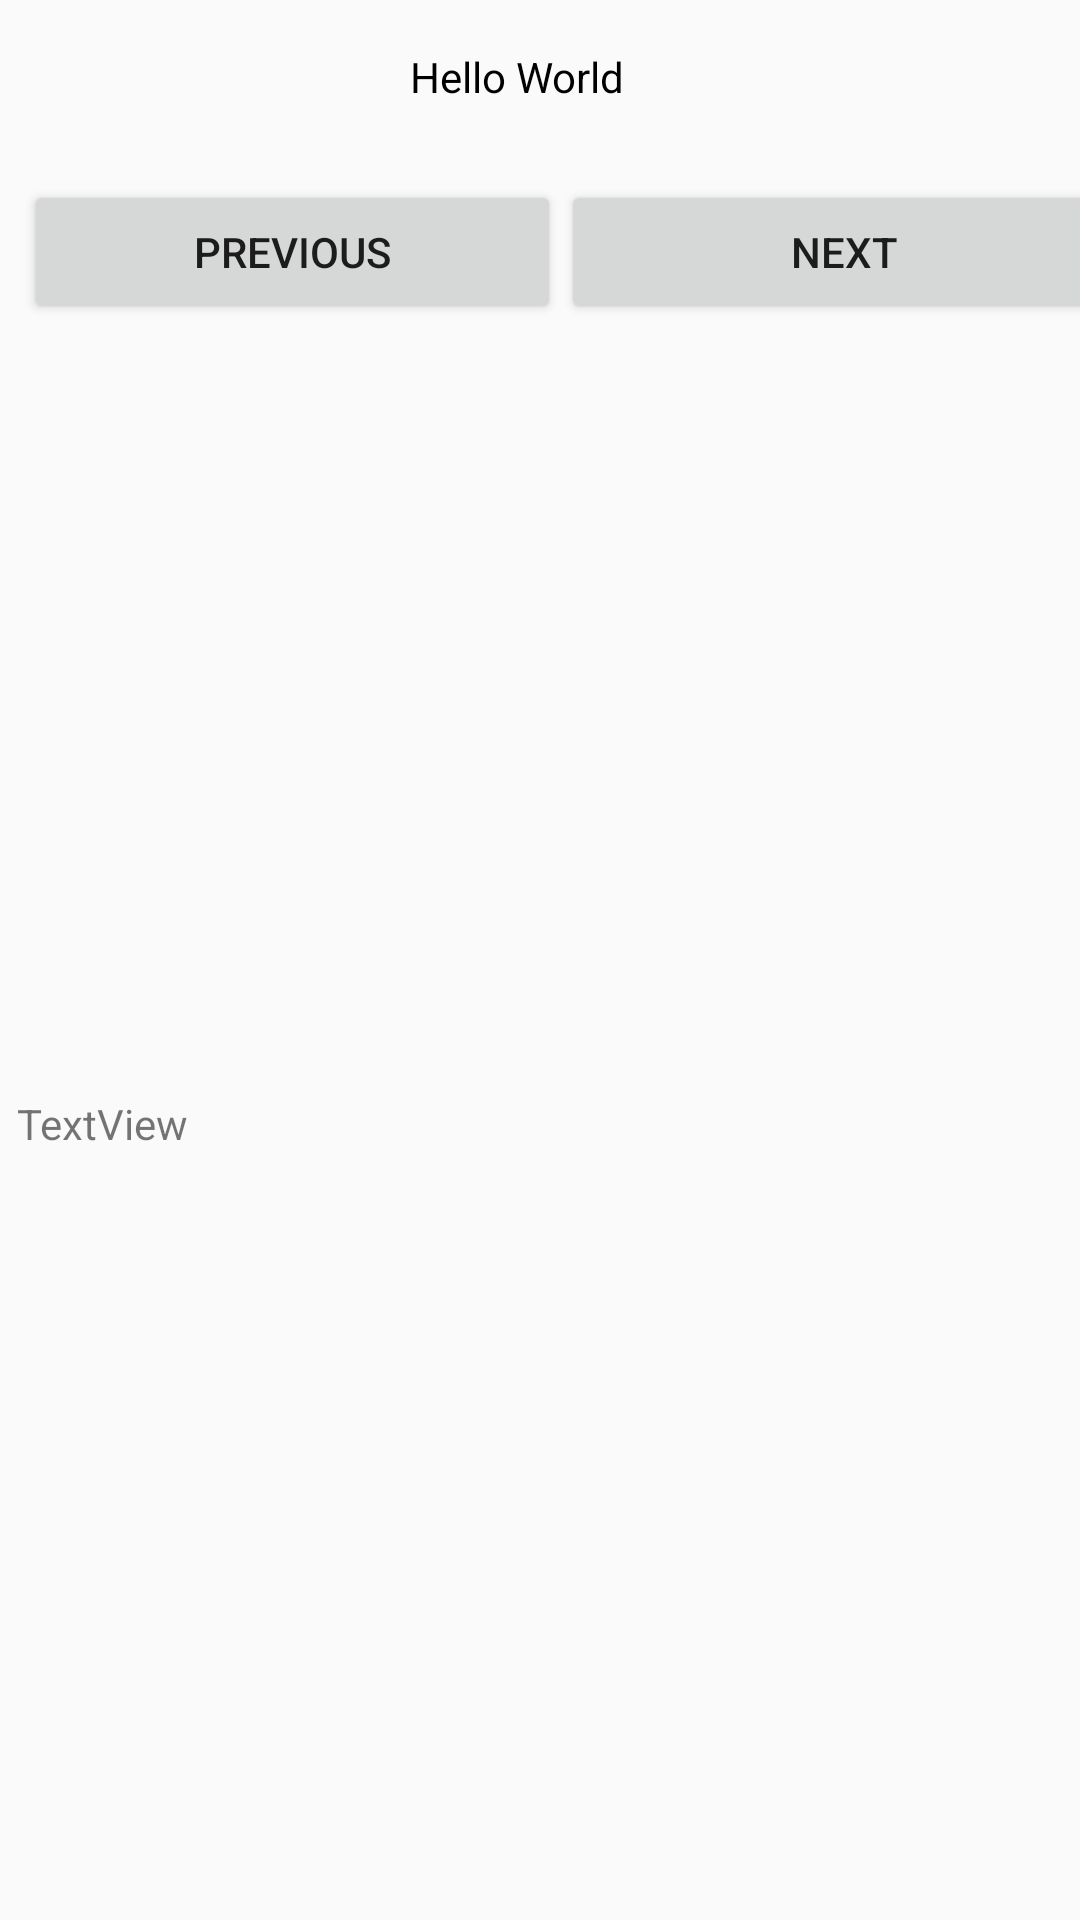

Here is an Android app screen rendered from its layout file. Give the layout XML and the strings, colors and styles it references.
<!-- AndroidManifest.xml: application theme AppTheme -->
<!-- res/layout/activity_intent.xml -->
<?xml version="1.0" encoding="utf-8"?>
<ScrollView xmlns:android="http://schemas.android.com/apk/res/android"
    xmlns:app="http://schemas.android.com/apk/res-auto"
    xmlns:tools="http://schemas.android.com/tools"
    android:layout_width="match_parent"
    android:layout_height="match_parent"
    tools:context="com.capstone.intent_test.IntentActivity">

    <android.support.constraint.ConstraintLayout
        android:layout_width="match_parent"
        android:layout_height="wrap_content">

        <TextView
            android:id="@+id/food_name_textView"
            android:layout_width="360dp"
            android:layout_height="28dp"
            android:layout_marginEnd="8dp"
            android:layout_marginStart="8dp"
            android:layout_marginTop="16dp"
            android:gravity="center_horizontal"
            android:text="Hello World"
            android:textColor="@android:color/black"
            android:textSize="14sp"
            app:layout_constraintEnd_toEndOf="parent"
            app:layout_constraintHorizontal_bias="1.0"
            app:layout_constraintStart_toStartOf="parent"
            app:layout_constraintTop_toTopOf="parent" />

        
        
        
        
        
        
        
        
        
        
        
        

        <android.support.v4.view.ViewPager
            android:id="@+id/food_img_viewPager"
            android:layout_width="354dp"
            android:layout_height="233dp"
            android:layout_marginEnd="8dp"
            android:layout_marginStart="8dp"
            android:layout_marginTop="8dp"
            app:layout_constraintEnd_toEndOf="parent"
            app:layout_constraintHorizontal_bias="0.538"
            app:layout_constraintStart_toStartOf="parent"
            app:layout_constraintTop_toBottomOf="@+id/img_previous_btn" />

        <Button
            android:id="@+id/img_previous_btn"
            android:layout_width="179dp"
            android:layout_height="wrap_content"
            android:layout_marginStart="8dp"
            android:layout_marginTop="16dp"
            android:text="Previous"
            app:layout_constraintStart_toStartOf="parent"
            app:layout_constraintTop_toBottomOf="@+id/food_name_textView" />

        <Button
            android:id="@+id/img_next_btn"
            android:layout_width="189dp"
            android:layout_height="wrap_content"
            android:layout_marginEnd="8dp"
            android:layout_marginTop="16dp"
            android:text="Next"
            app:layout_constraintEnd_toEndOf="parent"
            app:layout_constraintHorizontal_bias="0.0"
            app:layout_constraintStart_toEndOf="@+id/img_previous_btn"
            app:layout_constraintTop_toBottomOf="@+id/food_name_textView" />

        <TextView
            android:id="@+id/food_ingre"
            android:layout_width="349dp"
            android:layout_height="180dp"
            android:layout_marginEnd="8dp"
            android:layout_marginStart="8dp"
            android:layout_marginTop="16dp"
            android:text="TextView"
            app:layout_constraintEnd_toEndOf="parent"
            app:layout_constraintStart_toStartOf="parent"
            app:layout_constraintTop_toBottomOf="@+id/food_img_viewPager" />

    </android.support.constraint.ConstraintLayout>

</ScrollView>

    
    
    
    
    

    
        
        

    

    
        
        
        
        
        
        
        
        
        
        
        
        
        

    
        
        
        
        
        
        
        
        
        
        
        

    
        
        
        
        
        
        
        
        
        
        
        


<!-- resources referenced by this layout -->
<resources>
  <style name="AppTheme" parent="Theme.AppCompat.Light.DarkActionBar">
          
          <item name="colorPrimary">@color/colorPrimary</item>
          <item name="colorPrimaryDark">@color/colorPrimaryDark</item>
          <item name="colorAccent">@color/colorAccent</item>
  
      </style>
  <color name="colorPrimary">#FED202</color>
  <color name="colorPrimaryDark">#FED202</color>
  <color name="colorAccent">#F99533</color>
</resources>
